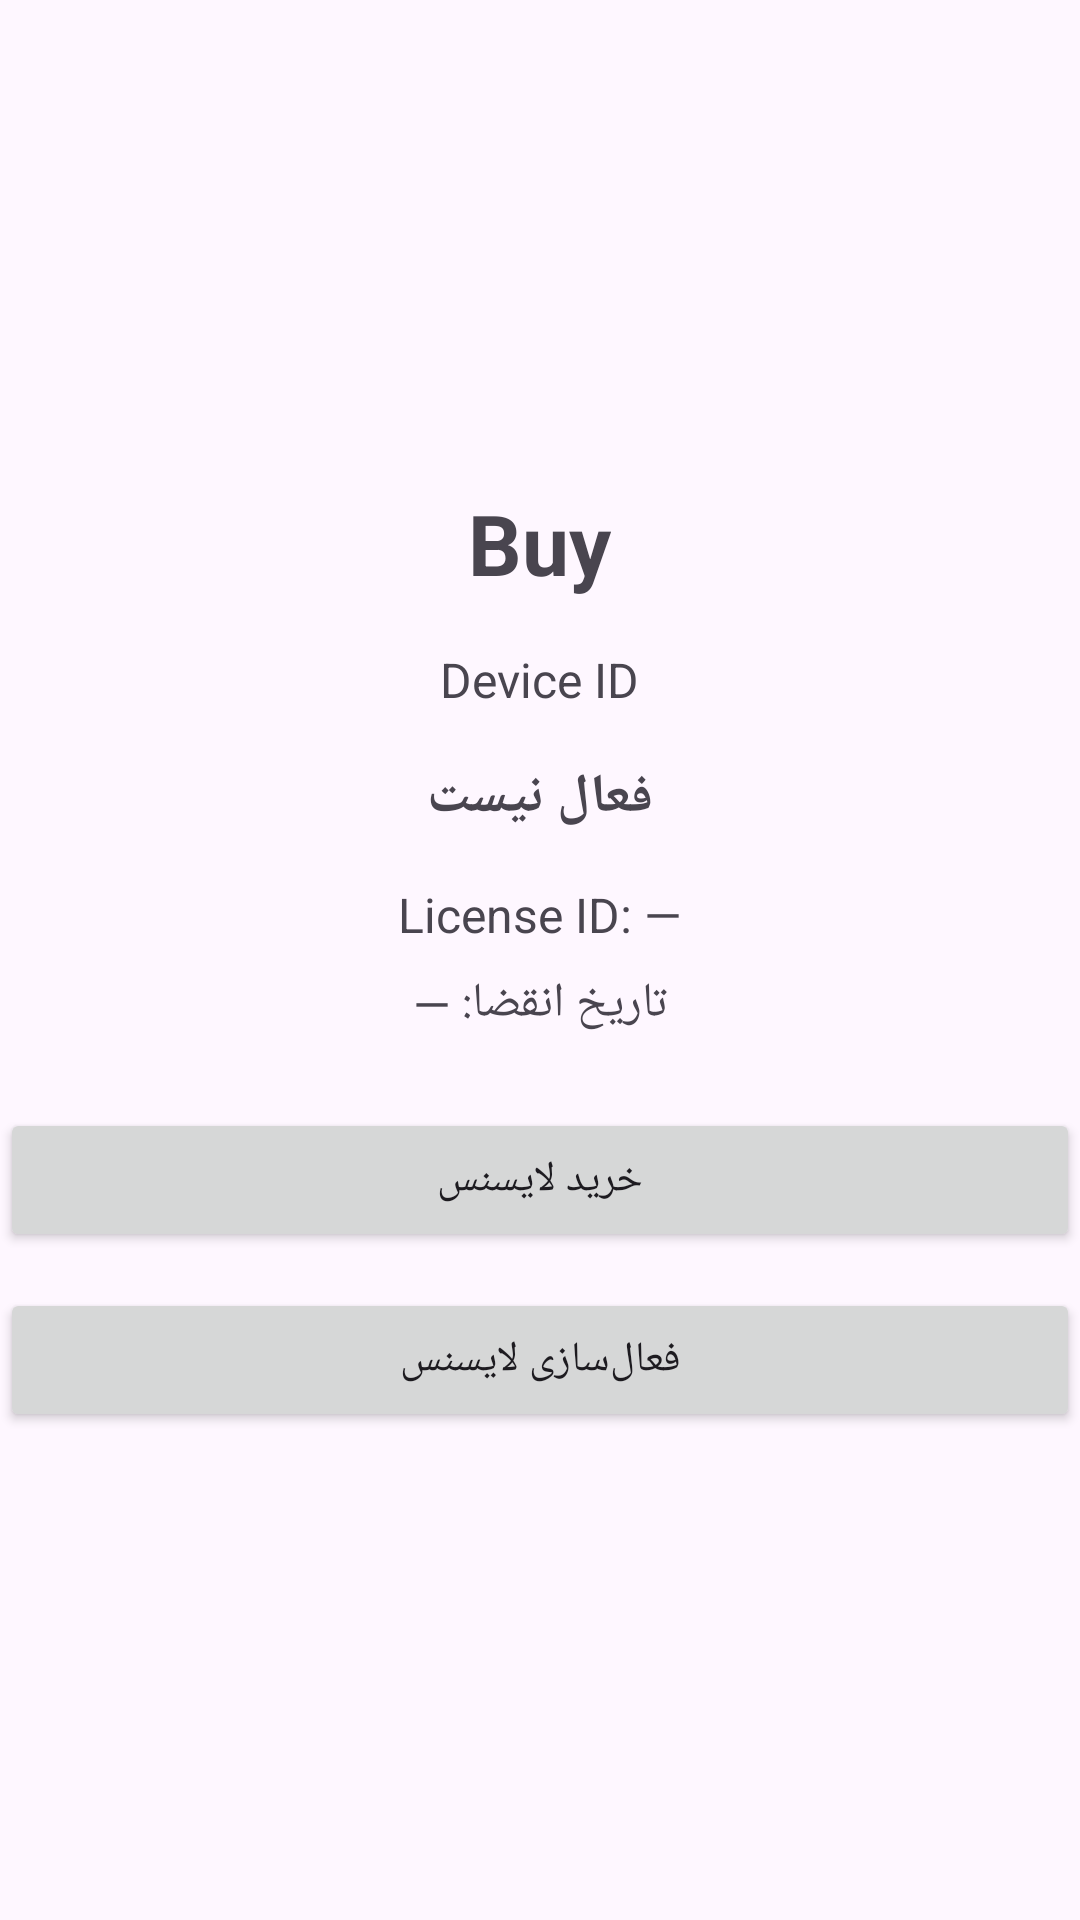

Layout XML and referenced resources for this Android screen:
<!-- AndroidManifest.xml: application theme Theme.Yadra -->
<!-- res/layout/activity_buy.xml -->
<?xml version="1.0" encoding="utf-8"?>
<LinearLayout
    xmlns:android="http://schemas.android.com/apk/res/android"
    android:layout_width="match_parent"
    android:layout_height="match_parent"
    android:gravity="center"
    android:orientation="vertical">

    <TextView
        android:layout_width="wrap_content"
        android:layout_height="wrap_content"
        android:text="Buy"
        android:textSize="28sp"
        android:textStyle="bold" />

    <TextView
        android:id="@+id/txtDeviceId"
        android:layout_width="wrap_content"
        android:layout_height="wrap_content"
        android:layout_marginTop="16dp"
        android:text="Device ID"
        android:textSize="16sp" />
    <TextView
        android:id="@+id/txtLicenseStatus"
        android:layout_width="wrap_content"
        android:layout_height="wrap_content"
        android:layout_marginTop="16dp"
        android:text="فعال نیست"
        android:textSize="18sp"
        android:textStyle="bold" />
    <TextView
        android:id="@+id/txtLicenseId"
        android:layout_width="wrap_content"
        android:layout_height="wrap_content"
        android:layout_marginTop="16dp"
        android:text="License ID: —"
        android:textSize="16sp" />

    <TextView
        android:id="@+id/txtExpiresAt"
        android:layout_width="wrap_content"
        android:layout_height="wrap_content"
        android:layout_marginTop="8dp"
        android:text="تاریخ انقضا: —"
        android:textSize="16sp" />
    <Button
        android:id="@+id/btnBuy"
        android:layout_width="match_parent"
        android:layout_height="wrap_content"
        android:layout_marginTop="24dp"
        android:text="خرید لایسنس" />

    <Button
        android:id="@+id/btnActivate"
        android:layout_width="match_parent"
        android:layout_height="wrap_content"
        android:layout_marginTop="12dp"
        android:text="فعال‌سازی لایسنس" />


</LinearLayout>
<!-- resources referenced by this layout -->
<resources>
  <style name="Theme.Yadra" parent="Base.Theme.Yadra" />
  <style name="Base.Theme.Yadra" parent="Theme.Material3.DayNight.NoActionBar">
          
          
      </style>
</resources>
